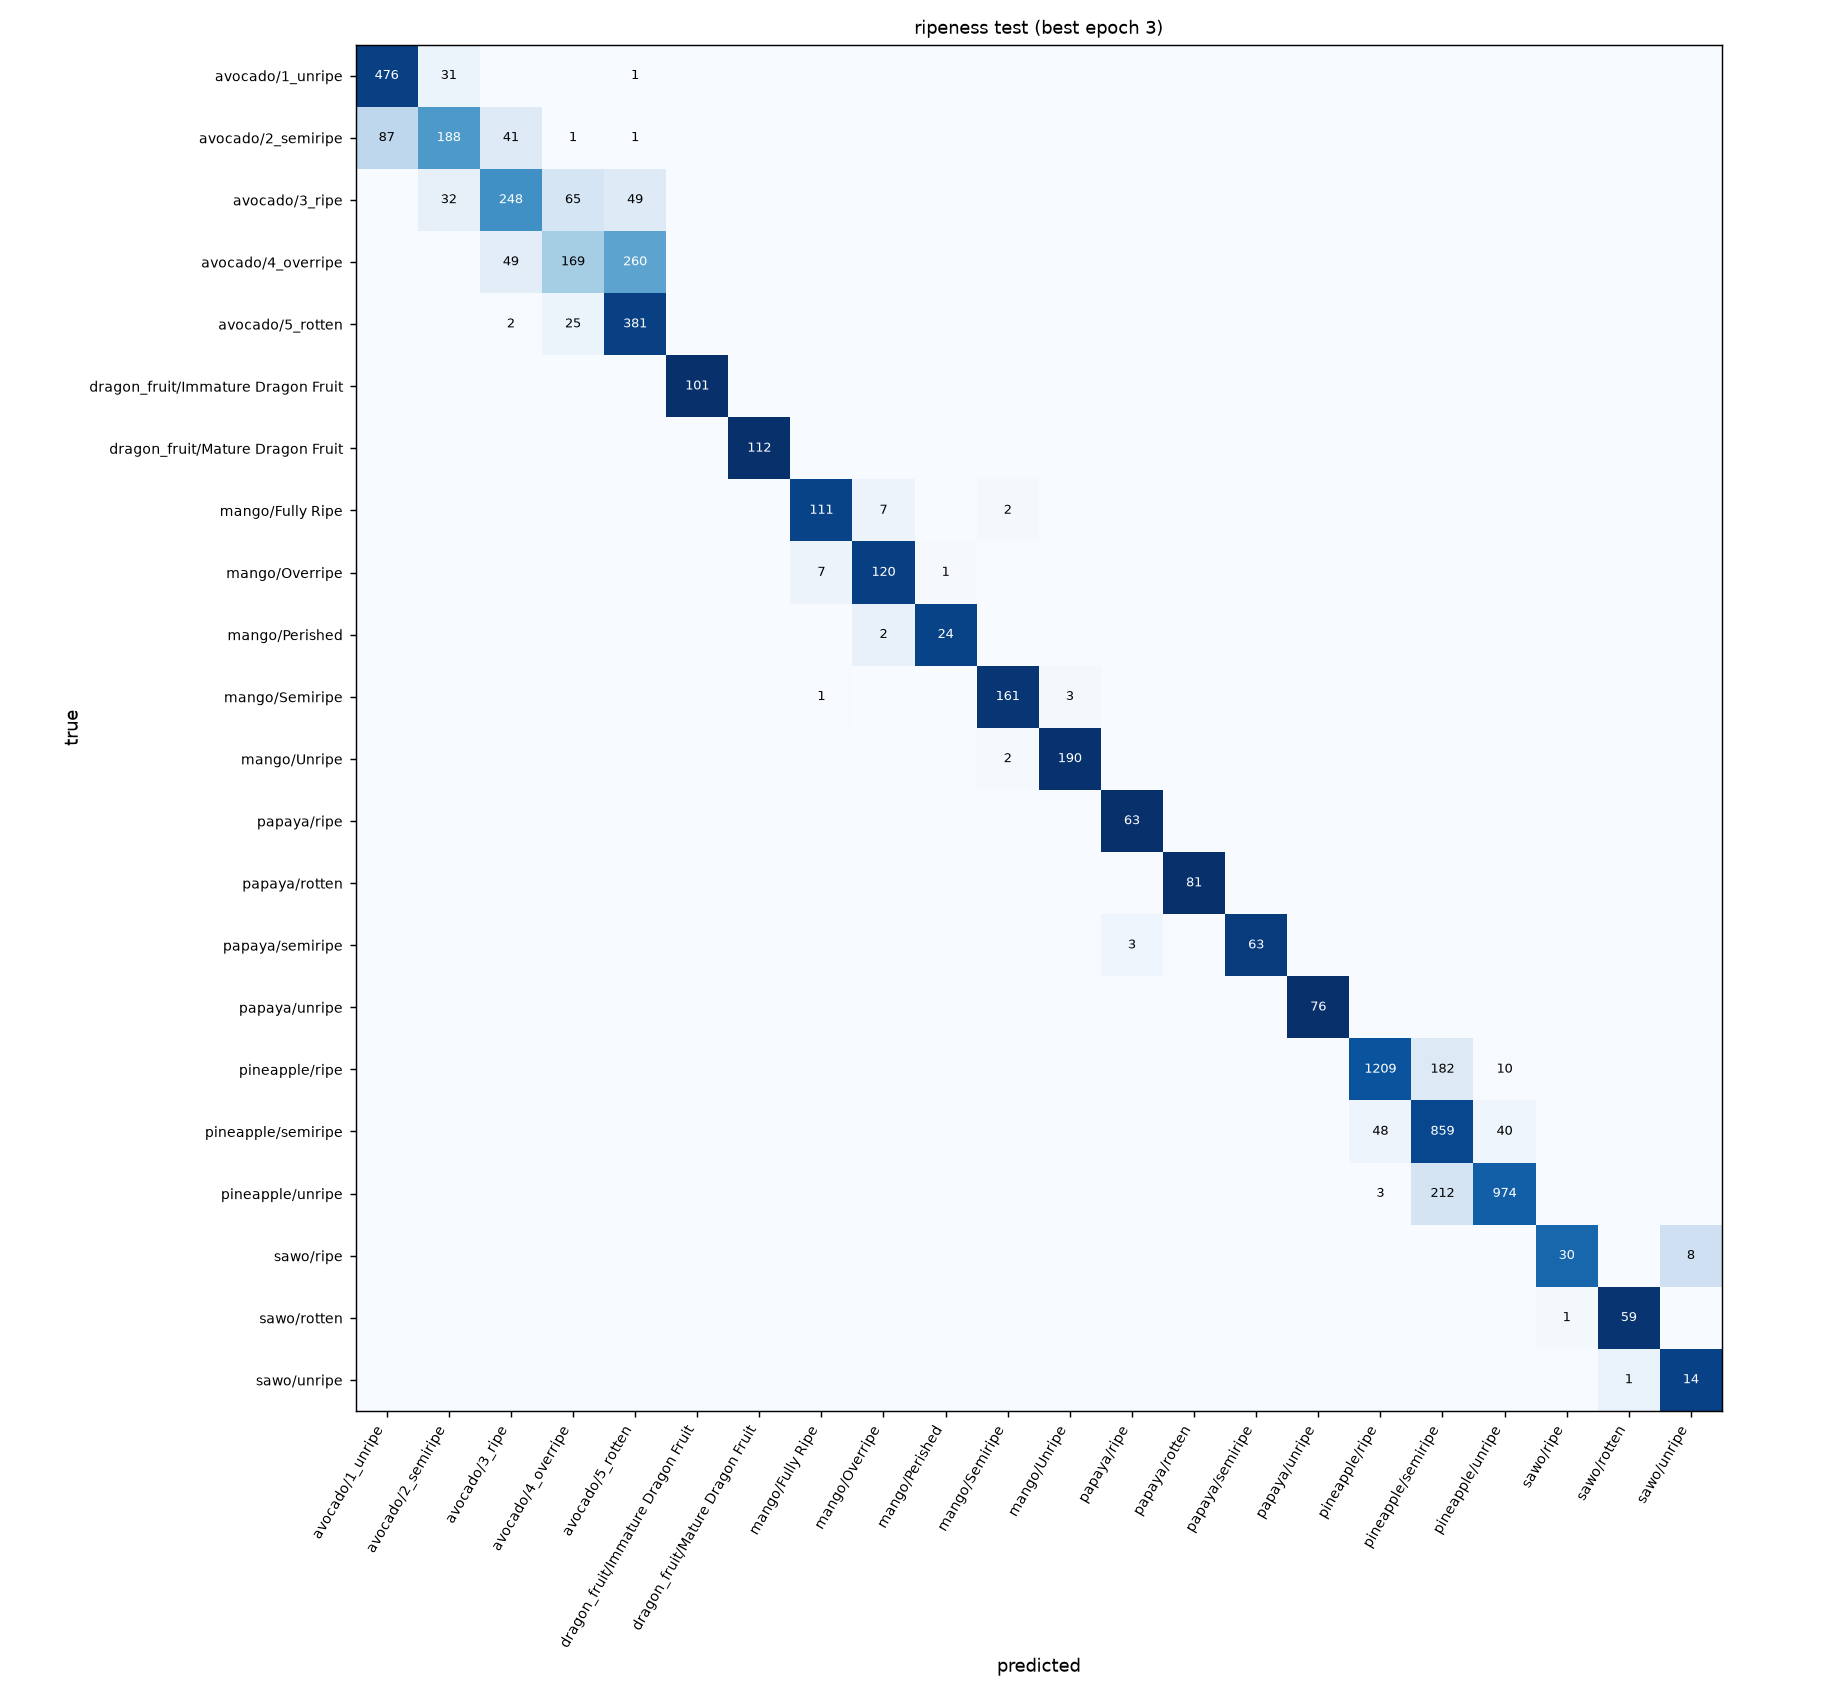

The data file committed next to this chart (first rows):
, avocado/1_unripe, avocado/2_semiripe, avocado/3_ripe, avocado/4_overripe, avocado/5_rotten, dragon_fruit/Immature Dragon Fruit, dragon_fruit/Mature Dragon Fruit, mango/Fully Ripe, mango/Overripe, mango/Perished, mango/Semiripe, mango/Unripe, papaya/ripe, papaya/rotten, papaya/semiripe, papaya/unripe, pineapple/ripe, pineapple/semiripe, pineapple/unripe, sawo/ripe, sawo/rotten, sawo/unripe
avocado/1_unripe, 476, 31, 0, 0, 1, 0, 0, 0, 0, 0, 0, 0, 0, 0, 0, 0, 0, 0, 0, 0, 0, 0
avocado/2_semiripe, 87, 188, 41, 1, 1, 0, 0, 0, 0, 0, 0, 0, 0, 0, 0, 0, 0, 0, 0, 0, 0, 0
avocado/3_ripe, 0, 32, 248, 65, 49, 0, 0, 0, 0, 0, 0, 0, 0, 0, 0, 0, 0, 0, 0, 0, 0, 0
avocado/4_overripe, 0, 0, 49, 169, 260, 0, 0, 0, 0, 0, 0, 0, 0, 0, 0, 0, 0, 0, 0, 0, 0, 0
avocado/5_rotten, 0, 0, 2, 25, 381, 0, 0, 0, 0, 0, 0, 0, 0, 0, 0, 0, 0, 0, 0, 0, 0, 0
dragon_fruit/Immature Dragon Fruit, 0, 0, 0, 0, 0, 101, 0, 0, 0, 0, 0, 0, 0, 0, 0, 0, 0, 0, 0, 0, 0, 0
dragon_fruit/Mature Dragon Fruit, 0, 0, 0, 0, 0, 0, 112, 0, 0, 0, 0, 0, 0, 0, 0, 0, 0, 0, 0, 0, 0, 0
mango/Fully Ripe, 0, 0, 0, 0, 0, 0, 0, 111, 7, 0, 2, 0, 0, 0, 0, 0, 0, 0, 0, 0, 0, 0
mango/Overripe, 0, 0, 0, 0, 0, 0, 0, 7, 120, 1, 0, 0, 0, 0, 0, 0, 0, 0, 0, 0, 0, 0
mango/Perished, 0, 0, 0, 0, 0, 0, 0, 0, 2, 24, 0, 0, 0, 0, 0, 0, 0, 0, 0, 0, 0, 0
mango/Semiripe, 0, 0, 0, 0, 0, 0, 0, 1, 0, 0, 161, 3, 0, 0, 0, 0, 0, 0, 0, 0, 0, 0
mango/Unripe, 0, 0, 0, 0, 0, 0, 0, 0, 0, 0, 2, 190, 0, 0, 0, 0, 0, 0, 0, 0, 0, 0
papaya/ripe, 0, 0, 0, 0, 0, 0, 0, 0, 0, 0, 0, 0, 63, 0, 0, 0, 0, 0, 0, 0, 0, 0
papaya/rotten, 0, 0, 0, 0, 0, 0, 0, 0, 0, 0, 0, 0, 0, 81, 0, 0, 0, 0, 0, 0, 0, 0
papaya/semiripe, 0, 0, 0, 0, 0, 0, 0, 0, 0, 0, 0, 0, 3, 0, 63, 0, 0, 0, 0, 0, 0, 0
papaya/unripe, 0, 0, 0, 0, 0, 0, 0, 0, 0, 0, 0, 0, 0, 0, 0, 76, 0, 0, 0, 0, 0, 0
pineapple/ripe, 0, 0, 0, 0, 0, 0, 0, 0, 0, 0, 0, 0, 0, 0, 0, 0, 1209, 182, 10, 0, 0, 0
pineapple/semiripe, 0, 0, 0, 0, 0, 0, 0, 0, 0, 0, 0, 0, 0, 0, 0, 0, 48, 859, 40, 0, 0, 0
pineapple/unripe, 0, 0, 0, 0, 0, 0, 0, 0, 0, 0, 0, 0, 0, 0, 0, 0, 3, 212, 974, 0, 0, 0
sawo/ripe, 0, 0, 0, 0, 0, 0, 0, 0, 0, 0, 0, 0, 0, 0, 0, 0, 0, 0, 0, 30, 0, 8
sawo/rotten, 0, 0, 0, 0, 0, 0, 0, 0, 0, 0, 0, 0, 0, 0, 0, 0, 0, 0, 0, 1, 59, 0
sawo/unripe, 0, 0, 0, 0, 0, 0, 0, 0, 0, 0, 0, 0, 0, 0, 0, 0, 0, 0, 0, 0, 1, 14
